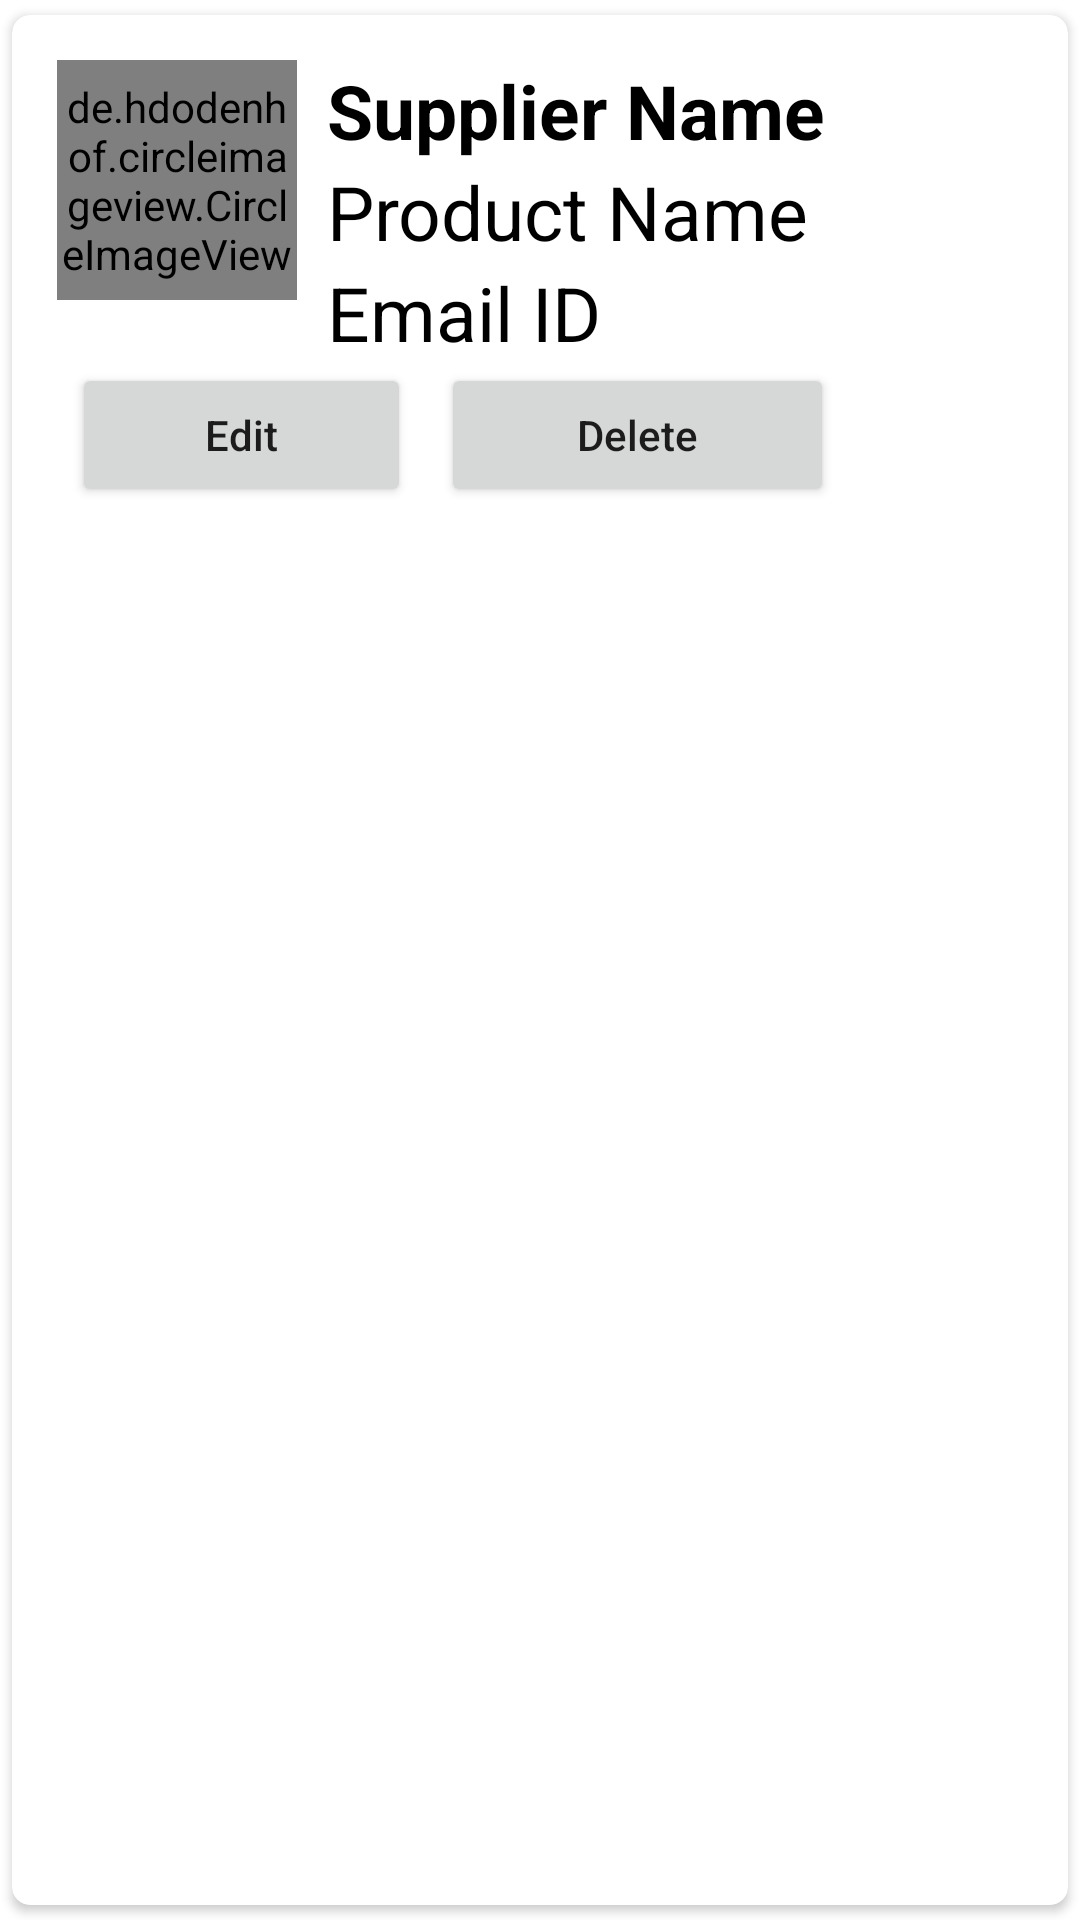

Here is an Android app screen rendered from its layout file. Give the layout XML and the strings, colors and styles it references.
<!-- AndroidManifest.xml: application theme Theme.Innova -->
<!-- res/layout/main_item.xml -->
<?xml version="1.0" encoding="utf-8"?>
<androidx.cardview.widget.CardView

    xmlns:android="http://schemas.android.com/apk/res/android"
    android:layout_width="match_parent"
    android:layout_height="wrap_content"
    xmlns:app="http://schemas.android.com/apk/res-auto"
    app:cardCornerRadius="6dp"
    android:elevation="6dp"
    app:cardUseCompatPadding="true">

    <RelativeLayout
        android:layout_width="match_parent"
        android:layout_height="wrap_content"
        android:padding="15dp">

        <de.hdodenhof.circleimageview.CircleImageView
            android:layout_width="80dp"
            android:layout_height="80dp"
            android:src="@mipmap/ic_launcher"

            android:id="@+id/img1"
            app:civ_border_width="2dp"
            app:civ_border_color="#FF000000"/>

        <TextView
            android:layout_width="match_parent"
            android:layout_height="wrap_content"
            android:id="@+id/nametext"
            android:text="Supplier Name"

            android:textStyle="bold"
            android:textSize="25sp"
            android:textColor="@color/black"
            android:layout_toRightOf="@+id/img1"
            android:layout_marginLeft="10dp"

          />
        <TextView
            android:layout_width="match_parent"
            android:layout_height="wrap_content"
            android:id="@+id/producttext"
            android:text="Product Name"
            android:textSize="25sp"
            android:textColor="@color/black"
            android:layout_toRightOf="@+id/img1"
            android:layout_below="@+id/nametext"
            android:layout_marginLeft="10dp"

            />

        <TextView
            android:layout_width="match_parent"
            android:layout_height="wrap_content"
            android:id="@+id/emailtext"
            android:text="Email ID"
            android:textSize="25sp"
            android:textColor="@color/black"
            android:layout_toRightOf="@+id/img1"
            android:layout_below="@+id/producttext"
            android:layout_marginLeft="10dp"

            />
        <LinearLayout
            android:layout_below="@+id/emailtext"
            android:layout_width="match_parent"
            android:layout_height="wrap_content"
            android:orientation="horizontal">

            <Button
                android:id="@+id/btnEdit"
                android:layout_width="113dp"
                android:layout_height="wrap_content"
                android:layout_marginLeft="5dp"
                android:layout_marginRight="5dp"
                android:text="Edit"
                android:textAllCaps="false" />

            <Button
                android:id="@+id/btnDelete"
                android:layout_width="131dp"
                android:layout_height="wrap_content"
                android:layout_marginLeft="5dp"
                android:layout_marginRight="5dp"
                android:text="Delete"
                android:textAllCaps="false" />






        </LinearLayout>

    </RelativeLayout>


</androidx.cardview.widget.CardView>
<!-- resources referenced by this layout -->
<resources>
  <style name="Theme.Innova" parent="Theme.MaterialComponents.DayNight.DarkActionBar">
          
          <item name="colorPrimary">@color/purple_500</item>
          <item name="colorPrimaryVariant">@color/purple_700</item>
          <item name="colorOnPrimary">@color/white</item>
          
          <item name="colorSecondary">@color/teal_200</item>
          <item name="colorSecondaryVariant">@color/teal_700</item>
          <item name="colorOnSecondary">@color/black</item>
          
          <item name="android:statusBarColor">?attr/colorPrimaryVariant</item>
          
      </style>
  <!-- not gathered from this repository: default colours our renderer supplied (Android Studio template values) -->
  <color name="purple_500">#FF6200EE</color>
  <color name="purple_700">#FF3700B3</color>
  <color name="teal_200">#FF03DAC5</color>
  <color name="teal_700">#FF018786</color>
  <color name="black">#FF000000</color>
  <color name="white">#FFFFFFFF</color>
</resources>
